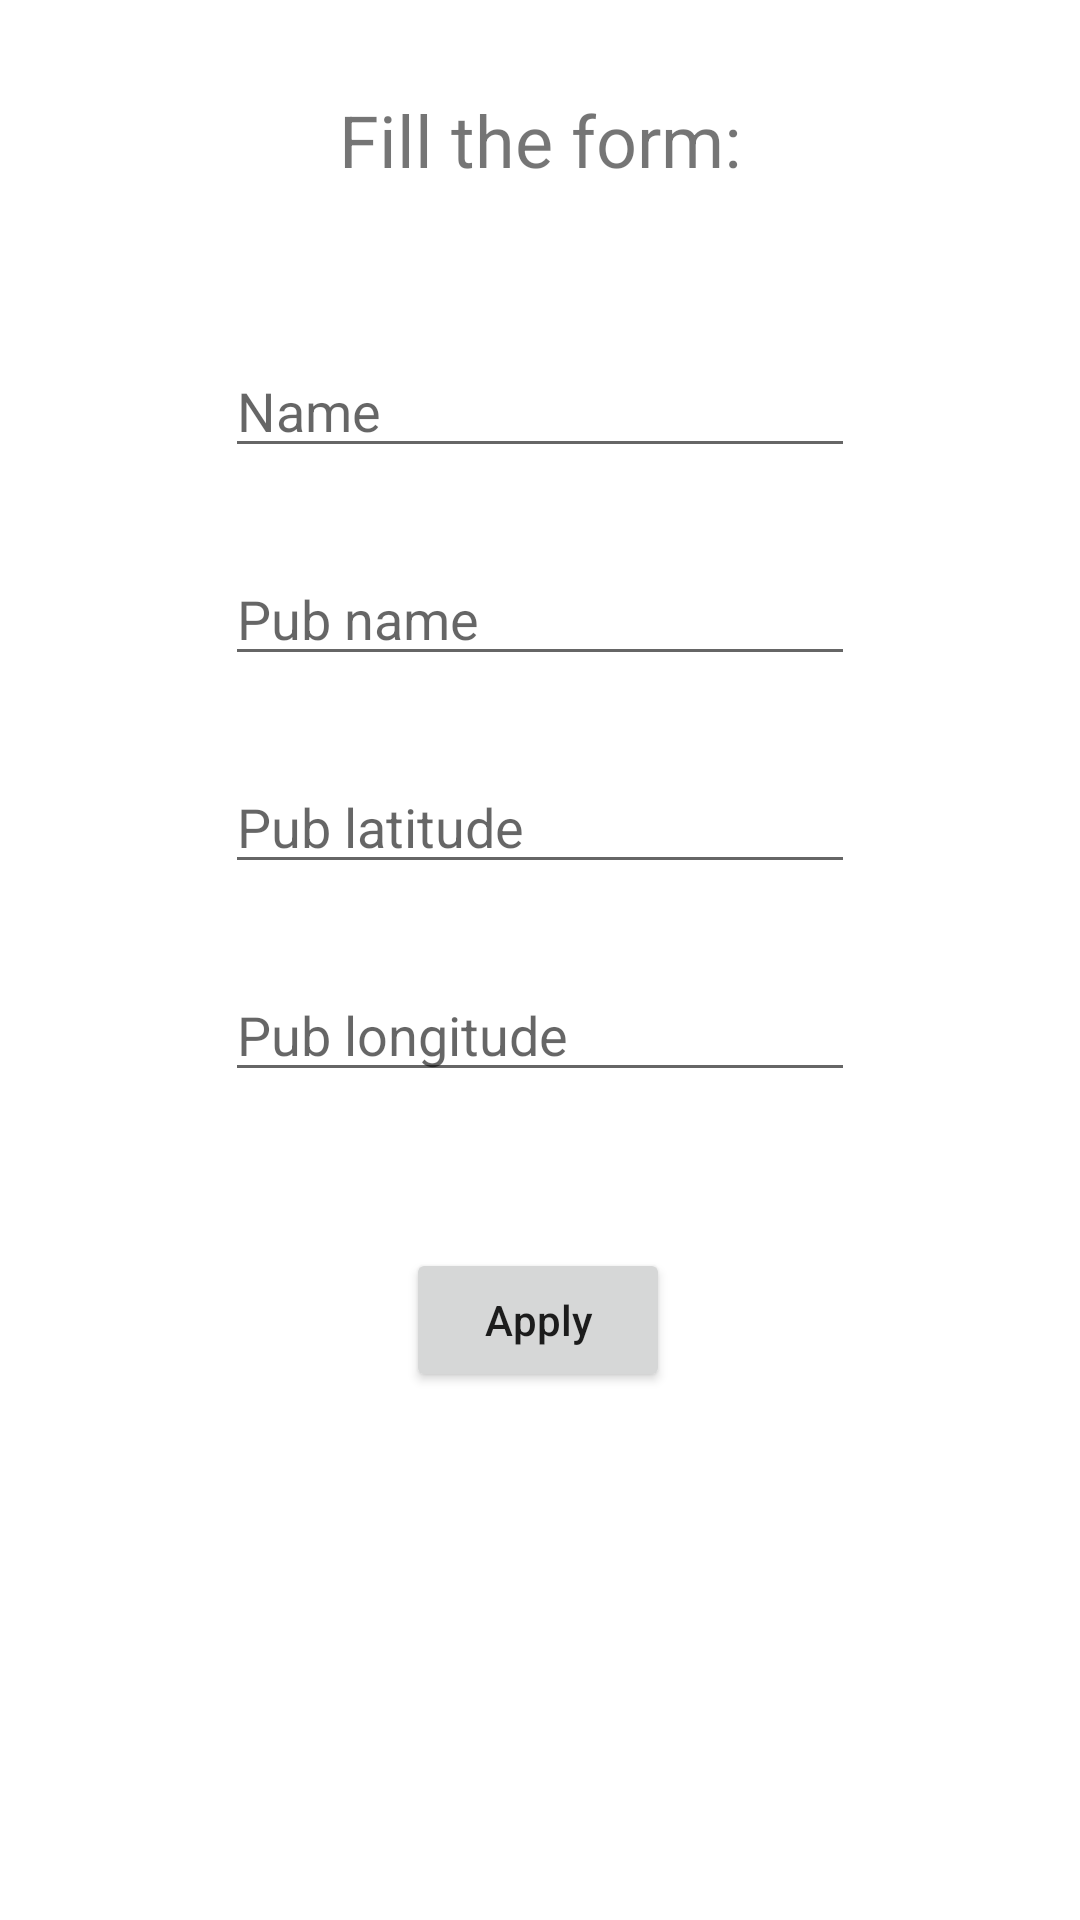

Android layout source for this screen:
<!-- AndroidManifest.xml: application theme Theme.MobvZadanie -->
<!-- res/layout/fragment_find_pub_form.xml -->
<?xml version="1.0" encoding="utf-8"?>
<layout xmlns:android="http://schemas.android.com/apk/res/android"
    xmlns:app="http://schemas.android.com/apk/res-auto"
    xmlns:tools="http://schemas.android.com/tools"
    tools:context="FindPubFormFragment">

    <androidx.constraintlayout.widget.ConstraintLayout
        android:id="@+id/findPubFormConstraint"
        android:layout_width="match_parent"
        android:layout_height="match_parent">

        <TextView
            android:id="@+id/fill_form_text"
            android:layout_width="wrap_content"
            android:layout_height="wrap_content"
            android:text="Fill the form:"
            android:textSize="24sp"
            app:layout_constraintBottom_toBottomOf="parent"
            app:layout_constraintEnd_toEndOf="parent"
            app:layout_constraintStart_toStartOf="parent"
            app:layout_constraintTop_toTopOf="parent"
            app:layout_constraintVertical_bias="0.050000012" />

        <EditText
            android:id="@+id/form_name_edit"
            android:layout_width="wrap_content"
            android:layout_height="wrap_content"
            android:layout_marginTop="52dp"
            android:ems="10"
            android:hint="Name"
            android:inputType="text"
            app:layout_constraintEnd_toEndOf="parent"
            app:layout_constraintStart_toStartOf="parent"
            app:layout_constraintTop_toBottomOf="@+id/fill_form_text" />

        <EditText
            android:id="@+id/form_pub_name_edit"
            android:layout_width="wrap_content"
            android:layout_height="wrap_content"
            android:layout_marginTop="28dp"
            android:ems="10"
            android:hint="Pub name"
            android:inputType="text"
            app:layout_constraintEnd_toEndOf="parent"
            app:layout_constraintStart_toStartOf="parent"
            app:layout_constraintTop_toBottomOf="@+id/form_name_edit" />

        <EditText
            android:id="@+id/form_pub_latitude_edit"
            android:layout_width="wrap_content"
            android:layout_height="wrap_content"
            android:layout_marginTop="28dp"
            android:ems="10"
            android:hint="Pub latitude"
            android:inputType="numberSigned|numberDecimal"
            app:layout_constraintEnd_toEndOf="parent"
            app:layout_constraintStart_toStartOf="parent"
            app:layout_constraintTop_toBottomOf="@+id/form_pub_name_edit" />

        <EditText
            android:id="@+id/form_pub_longitude_edit"
            android:layout_width="wrap_content"
            android:layout_height="wrap_content"
            android:layout_marginTop="28dp"
            android:ems="10"
            android:hint="Pub longitude"
            android:inputType="numberSigned|numberDecimal"
            app:layout_constraintEnd_toEndOf="parent"
            app:layout_constraintStart_toStartOf="parent"
            app:layout_constraintTop_toBottomOf="@+id/form_pub_latitude_edit" />

        <Button
            android:id="@+id/apply_form_button"
            style="@style/ButtonStyle"
            android:layout_width="wrap_content"
            android:layout_height="wrap_content"
            android:layout_marginTop="52dp"
            android:text="Apply"
            app:icon="@drawable/ic_baseline_check_24"
            app:layout_constraintEnd_toEndOf="parent"
            app:layout_constraintHorizontal_bias="0.498"
            app:layout_constraintStart_toStartOf="parent"
            app:layout_constraintTop_toBottomOf="@+id/form_pub_longitude_edit" />
    </androidx.constraintlayout.widget.ConstraintLayout>
</layout>
<!-- resources referenced by this layout -->
<resources>
  <style name="ButtonStyle">
          <item name="textAllCaps">false</item>
      </style>
  <style name="Theme.MobvZadanie" parent="Theme.MaterialComponents.DayNight.DarkActionBar">
          
          <item name="colorPrimary">@color/purple_500</item>
          <item name="colorPrimaryVariant">@color/purple_700</item>
          <item name="colorOnPrimary">@color/white</item>
          
          <item name="colorSecondary">@color/teal_200</item>
          <item name="colorSecondaryVariant">@color/teal_700</item>
          <item name="colorOnSecondary">@color/black</item>
          
          <item name="android:statusBarColor" tools:targetApi="l">?attr/colorPrimaryVariant</item>
          
      </style>
  <color name="purple_500">#FF6200EE</color>
  <color name="purple_700">#FF3700B3</color>
  <color name="white">#FFFFFFFF</color>
  <color name="teal_200">#FF03DAC5</color>
  <color name="teal_700">#FF018786</color>
  <color name="black">#FF000000</color>
</resources>
